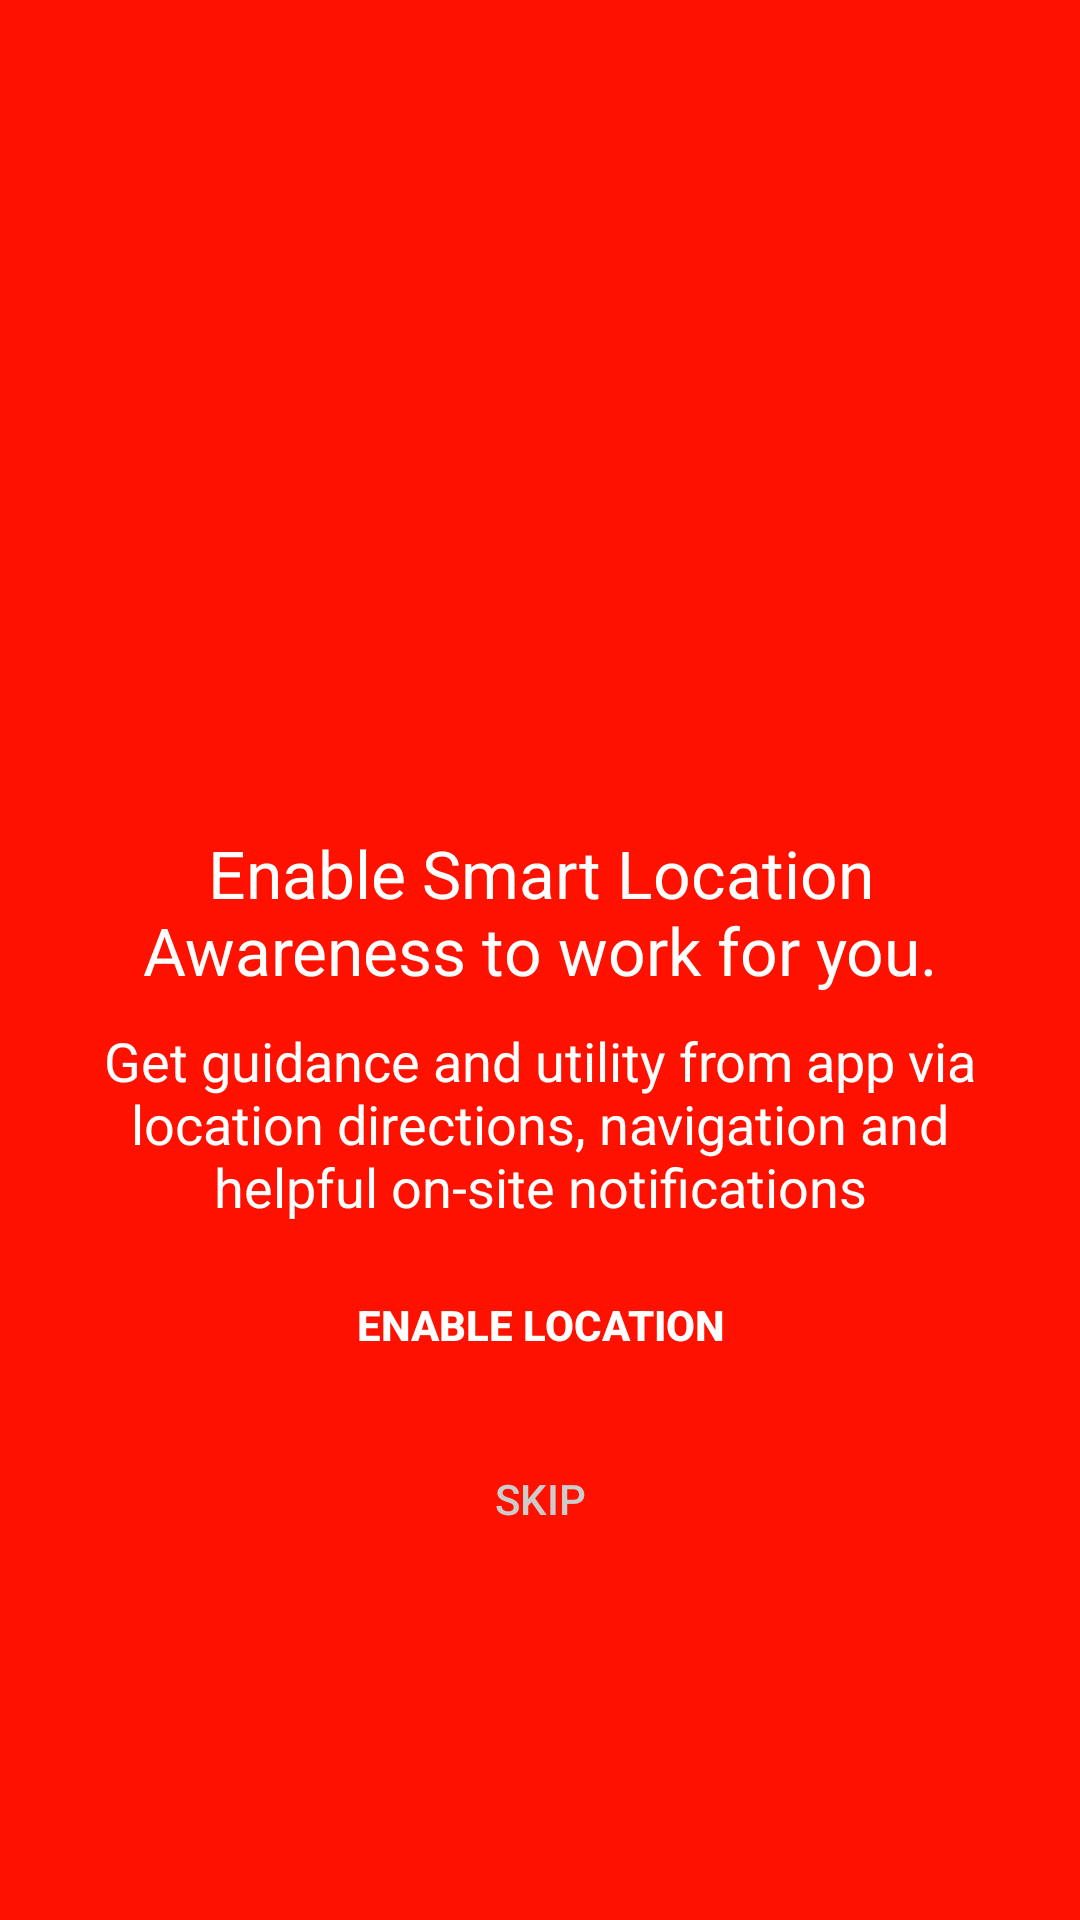

Here is an Android app screen rendered from its layout file. Give the layout XML and the strings, colors and styles it references.
<!-- AndroidManifest.xml: activity theme SplashTheme -->
<!-- res/layout/activity_location_permission.xml -->
<?xml version="1.0" encoding="utf-8"?>
<RelativeLayout
    xmlns:android="http://schemas.android.com/apk/res/android"
    xmlns:tools="http://schemas.android.com/tools"
    android:background="@color/colorPrimary"
    android:padding="30dp"
    android:layout_width="match_parent"
    android:layout_height="match_parent">

    <LinearLayout android:orientation="vertical"
        android:layout_centerInParent="true"
        android:gravity="center_horizontal"
        android:layout_width="wrap_content"
        android:layout_height="wrap_content">

        <ImageView android:src="@drawable/ic_action_maps"
            android:minWidth="150dp"
            android:minHeight="150dp"
            android:layout_width="wrap_content"
            android:layout_height="wrap_content" />

        <TextView android:layout_gravity="center_horizontal"
            android:layout_marginTop="10dp"
            android:textAlignment="center"
            fontPath="fonts/Roboto-Bold.ttf"
            android:textColor="@color/white"
            android:textAppearance="?android:attr/textAppearanceLarge"
            android:text="@string/location_prompt"
            android:layout_width="wrap_content"
            android:layout_height="wrap_content"
            tools:ignore="MissingPrefix" />

        <TextView android:layout_gravity="center_horizontal"
            android:layout_marginTop="10dp"
            android:textAlignment="center"
            android:textColor="@color/white"
            android:textAppearance="?android:attr/textAppearanceMedium"
            android:text="@string/location_prompt_1"
            android:layout_width="wrap_content"
            android:layout_height="wrap_content" />

        <Button android:id="@+id/enable_location_button"
            android:text="@string/enable_location"
            android:background="@drawable/button_background"
            android:paddingStart="10dp"
            android:paddingEnd="10dp"
            android:textStyle="bold"
            android:layout_marginTop="10dp"
            android:layout_width="wrap_content"
            android:layout_height="wrap_content" />

        <Button android:id="@+id/skip_button"
            android:text="@string/skip"
            android:background="@android:color/transparent"
            android:textColor="@color/light_gray"
            android:layout_marginTop="10dp"
            android:layout_width="wrap_content"
            android:layout_height="wrap_content" />

    </LinearLayout>

</RelativeLayout>
<!-- resources referenced by this layout -->
<resources>
  <color name="colorPrimary">#ff1100</color>
  <color name="light_gray">#ccc</color>
  <color name="white">#ffffff</color>
  <string name="enable_location">Enable Location</string>
  <string name="location_prompt">Enable Smart Location Awareness to work for you.</string>
  <string name="location_prompt_1">Get guidance and utility from app via location directions, navigation and helpful on-site notifications</string>
  <string name="skip">Skip</string>
  <style name="SplashTheme" parent="Theme.AppCompat.NoActionBar">
          <item name="android:windowNoTitle">true</item>
          <item name="android:windowFullscreen">true</item>
          <item name="android:windowContentOverlay">@null</item>
          <item name="android:windowBackground">@null</item>
      </style>
</resources>
